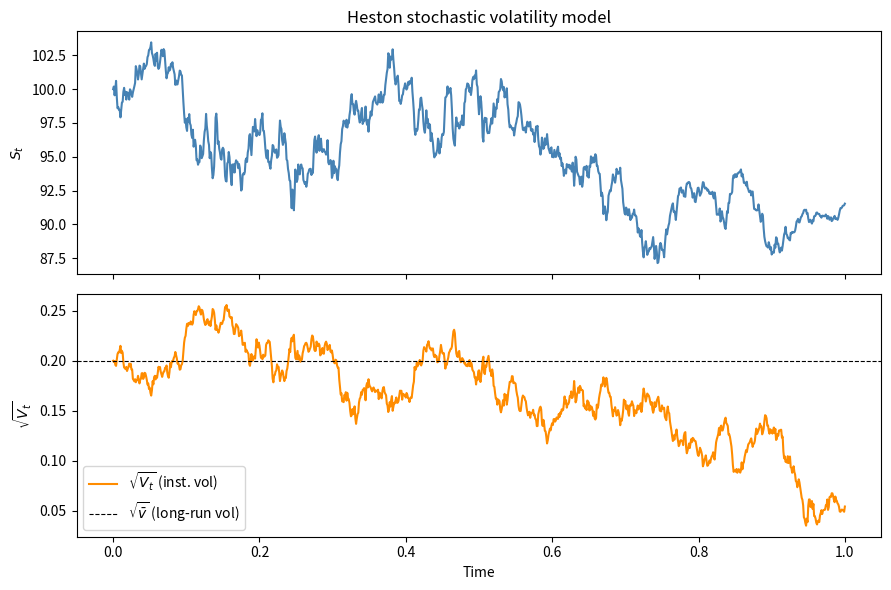

Generate this figure with matplotlib:
r"""Simulate the Heston stochastic volatility model.

The Heston model couples asset price \(S_t\) with a mean-reverting variance
process \(V_t\):

\[
    dS_t = \mu S_t\, dt + \sqrt{V_t}\, S_t\, dW_t^{(1)},
\]

\[
    dV_t = \kappa(\bar{v} - V_t)\, dt + \xi \sqrt{V_t}\, dW_t^{(2)},
\]

where \(W^{(1)}\) and \(W^{(2)}\) are correlated Brownian motions with

\[
    dW_t^{(1)}\, dW_t^{(2)} = \rho\, dt.
\]

Parameters:
- \(\mu\)      — drift of the asset,
- \(\kappa\)   — mean-reversion speed of variance,
- \(\bar{v}\)  — long-run variance,
- \(\xi\)      — volatility of variance (vol-of-vol),
- \(\rho\)     — correlation between asset and variance Brownian motions.

The Feller condition \(2\kappa\bar{v} \geq \xi^2\) ensures \(V_t > 0\) a.s.
This script uses the Euler–Maruyama scheme with full truncation for \(V_t\).

Seminal reference
-----------------
Heston, S. L. (1993). "A Closed-Form Solution for Options with Stochastic
Volatility with Applications to Bond and Currency Options."
Review of Financial Studies, 6(2), 327–343.
https://doi.org/10.1093/rfs/6.2.327
"""

import numpy as np
import matplotlib.pyplot as plt

# --- Model parameters -------------------------------------------------------
mu = 0.05       # asset drift
kappa = 2.0     # variance mean-reversion speed
v_bar = 0.04    # long-run variance (= 0.2^2)
xi = 0.3        # vol-of-vol
rho = -0.7      # correlation
V0 = 0.04       # initial variance
S0 = 100.0      # initial asset price
T = 1.0         # final time
n = 1000        # number of steps

# --- Feller condition check -------------------------------------------------
if 2 * kappa * v_bar < xi**2:
    print("Warning: Feller condition not satisfied; V_t may hit zero.")

# --- Time grid --------------------------------------------------------------
t = np.linspace(0.0, T, n + 1)
dt = t[1] - t[0]

# --- Correlated Brownian increments ----------------------------------------
rng = np.random.default_rng(seed=42)
Z1 = rng.standard_normal(n)
Z2 = rng.standard_normal(n)
dW1 = np.sqrt(dt) * Z1
dW2 = np.sqrt(dt) * (rho * Z1 + np.sqrt(1 - rho**2) * Z2)

# --- Euler–Maruyama integration (full truncation for V) --------------------
S = np.empty(n + 1)
V = np.empty(n + 1)
S[0] = S0
V[0] = V0

for i in range(n):
    V_pos = max(V[i], 0.0)
    V[i + 1] = V[i] + kappa * (v_bar - V_pos) * dt + xi * np.sqrt(V_pos) * dW2[i]
    V[i + 1] = max(V[i + 1], 0.0)          # full truncation
    S[i + 1] = S[i] + mu * S[i] * dt + np.sqrt(V_pos) * S[i] * dW1[i]

# --- Plot -------------------------------------------------------------------
fig, (ax1, ax2) = plt.subplots(2, 1, figsize=(9, 6), sharex=True)

ax1.plot(t, S, color="steelblue")
ax1.set_ylabel(r"$S_t$")
ax1.set_title("Heston stochastic volatility model")

ax2.plot(t, np.sqrt(V), color="darkorange", label=r"$\sqrt{V_t}$ (inst. vol)")
ax2.axhline(np.sqrt(v_bar), color="black", linestyle="--", linewidth=0.8,
            label=r"$\sqrt{\bar{v}}$ (long-run vol)")
ax2.set_xlabel("Time")
ax2.set_ylabel(r"$\sqrt{V_t}$")
ax2.legend()

plt.tight_layout()
plt.show()
